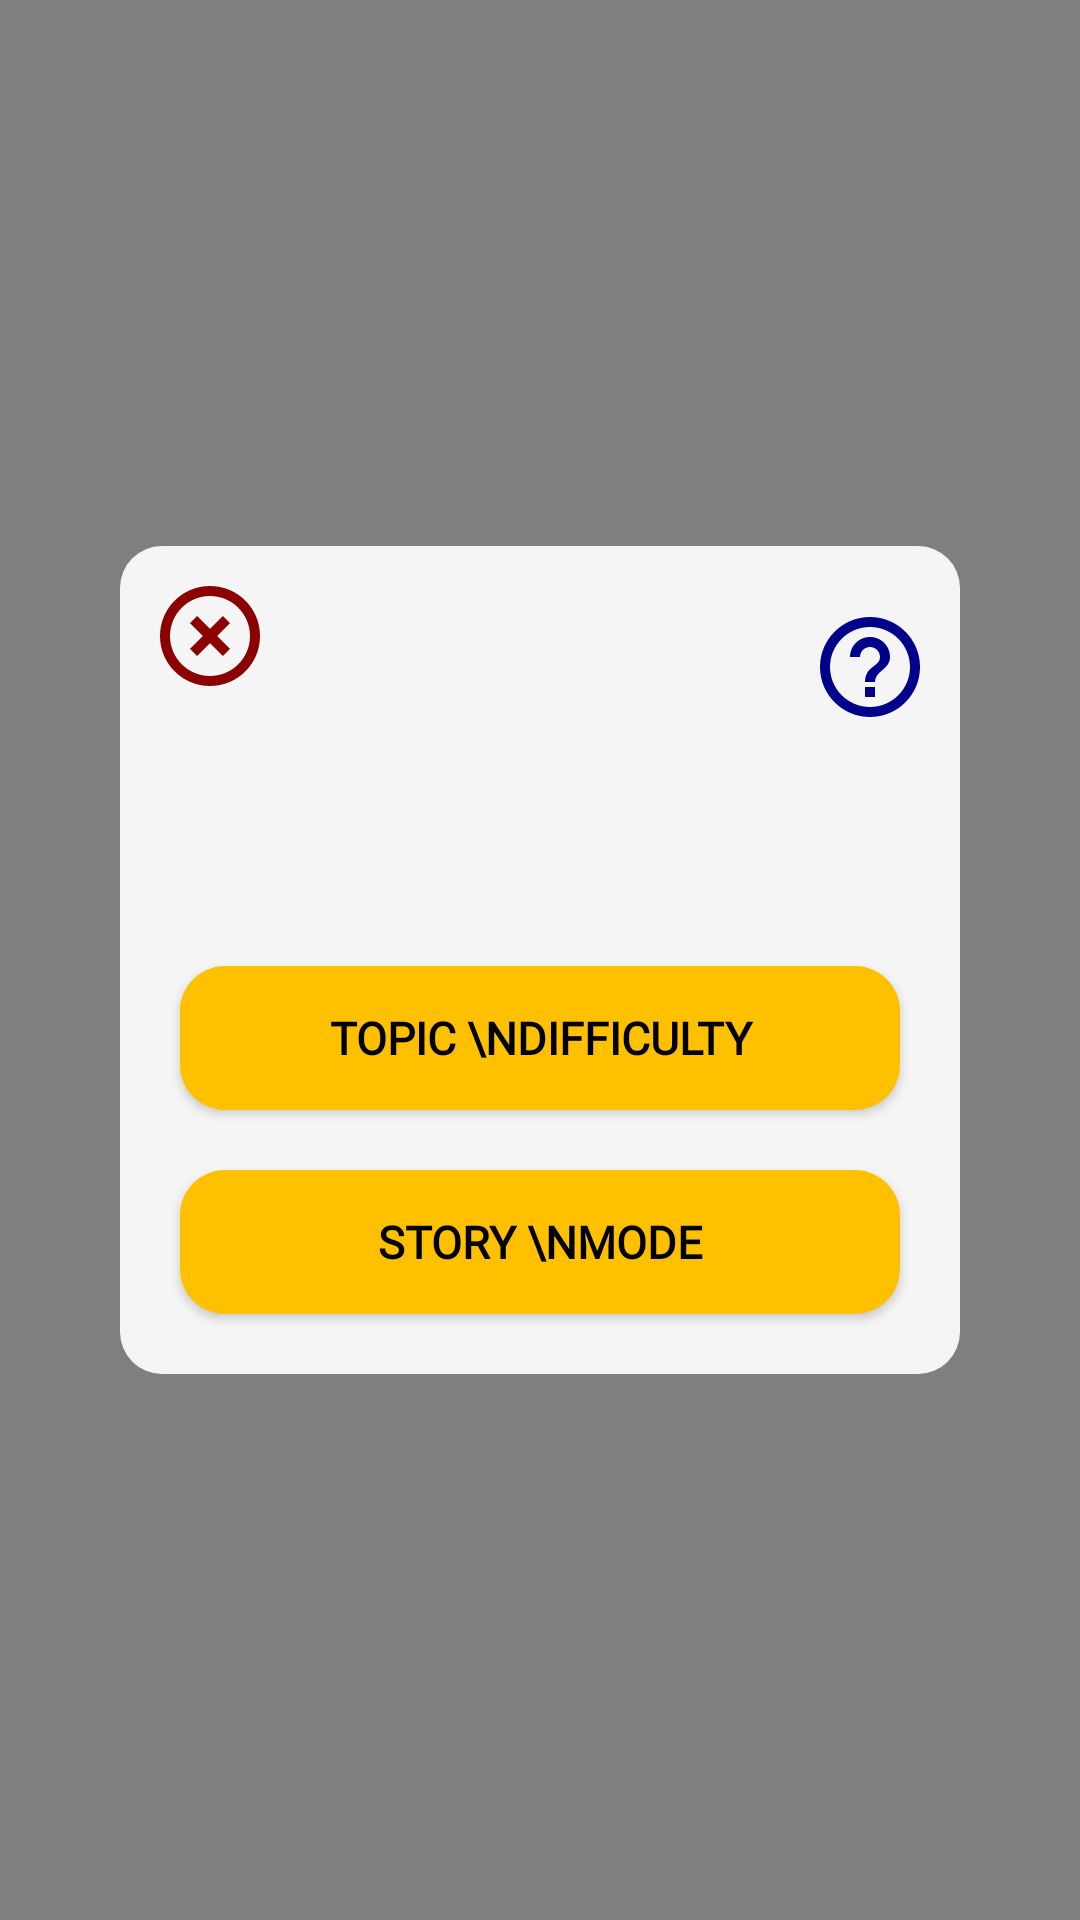

This screen was rendered from an Android layout file. Write that file and the resources it references.
<!-- AndroidManifest.xml: application theme Theme.MyOmoshiroi -->
<!-- res/layout/arcade_choice.xml -->
<?xml version="1.0" encoding="utf-8"?>
<LinearLayout xmlns:android="http://schemas.android.com/apk/res/android"
    xmlns:app="http://schemas.android.com/apk/res-auto"
    android:layout_width="match_parent"
    android:layout_height="match_parent"
    android:background="#80000000"
    android:gravity="center"
    android:orientation="vertical"
    android:padding="40dp">

        <LinearLayout
            android:layout_width="match_parent"
            android:layout_height="wrap_content"
            android:background="@drawable/layout_bg"
            android:gravity="center"
            android:orientation="vertical"
            android:padding="10dp">
        <LinearLayout
            android:layout_width="match_parent"
            android:layout_height="wrap_content"
            android:orientation="horizontal">
            <Button
                android:id="@+id/closeButton"
                android:layout_width="40dp"
                android:layout_height="40dp"
                android:background="@drawable/ic_close"
                app:backgroundTint="@color/dark_red" />
            <ImageView
                android:id="@+id/imageView3"
                android:layout_width="0dp"
                android:layout_height="120dp"
                android:layout_weight="1"
                android:layout_gravity="center_horizontal"
                app:srcCompat="@raw/play_arcade" />
            <Button
                android:id="@+id/btn_HelpPlayArcade"
                android:layout_width="40dp"
                android:layout_height="40dp"
                app:backgroundTint="@color/dark_blue"
                android:gravity="center_horizontal"
                android:background="@drawable/ic_help_outline" />
        </LinearLayout>

            <Button
                android:id="@+id/topicDifficultyButton"
                android:layout_width="match_parent"
                android:layout_height="wrap_content"
                android:layout_margin="10dp"
                android:background="@drawable/switchbackground"
                android:fontFamily="@font/bauhaus_regular"
                android:text="Topic \nDifficulty"
                android:textColor="@color/black"
                android:textSize="15sp"
                android:textStyle="bold"
                app:backgroundTint="#FFC000" />
            <Button
                android:id="@+id/storymodeButton"
                android:layout_width="match_parent"
                android:layout_height="wrap_content"
                android:layout_margin="10dp"
                android:text="Story \nMode"
                android:textSize="15sp"
                android:textColor="@color/black"
                android:fontFamily="@font/bauhaus_regular"
                android:textStyle="bold"
                android:background="@drawable/switchbackground"
                app:backgroundTint="#FFC000"/>
        </LinearLayout>
</LinearLayout>
<!-- resources referenced by this layout -->
<resources>
  <color name="black">#FF000000</color>
  <color name="dark_blue">#00008B</color>
  <color name="dark_red">#8B0000</color>
  <!-- drawable ic_close (drawable) -->
  <?xml version="1.0" encoding="utf-8"?>
  <vector xmlns:android="http://schemas.android.com/apk/res/android"
      android:width="24dp"
      android:height="24dp"
      android:viewportWidth="24"
      android:viewportHeight="24"
      android:tint="?attr/colorControlNormal">
      <path
          android:fillColor="@android:color/white"
          android:pathData="M14.59,8L12,10.59 9.41,8 8,9.41 10.59,12 8,14.59 9.41,16 12,13.41 14.59,16 16,14.59 13.41,12 16,9.41 14.59,8zM12,2C6.47,2 2,6.47 2,12s4.47,10 10,10 10,-4.47 10,-10S17.53,2 12,2zM12,20c-4.41,0 -8,-3.59 -8,-8s3.59,-8 8,-8 8,3.59 8,8 -3.59,8 -8,8z"/>
  </vector>
  <!-- drawable ic_help_outline (drawable) -->
  <?xml version="1.0" encoding="utf-8"?>
  <vector xmlns:android="http://schemas.android.com/apk/res/android"
      android:width="24dp"
      android:height="24dp"
      android:viewportWidth="24"
      android:viewportHeight="24"
      android:tint="?attr/colorControlNormal"
      android:autoMirrored="true">
      <path
          android:fillColor="@android:color/white"
          android:pathData="M11,18h2v-2h-2v2zM12,2C6.48,2 2,6.48 2,12s4.48,10 10,10 10,-4.48 10,-10S17.52,2 12,2zM12,20c-4.41,0 -8,-3.59 -8,-8s3.59,-8 8,-8 8,3.59 8,8 -3.59,8 -8,8zM12,6c-2.21,0 -4,1.79 -4,4h2c0,-1.1 0.9,-2 2,-2s2,0.9 2,2c0,2 -3,1.75 -3,5h2c0,-2.25 3,-2.5 3,-5 0,-2.21 -1.79,-4 -4,-4z"/>
  </vector>
  <!-- drawable layout_bg (drawable) -->
  <?xml version="1.0" encoding="utf-8"?>
  <shape xmlns:android="http://schemas.android.com/apk/res/android">
      <corners android:radius="14dp" />
      <solid android:color="@color/white_smoke" />
  </shape>
  <!-- drawable switchbackground (drawable) -->
  <?xml version="1.0" encoding="utf-8"?>
  <shape xmlns:android="http://schemas.android.com/apk/res/android">
      <corners android:radius="15dp" />
      <solid android:color="#D6D9EA" />
  </shape>
  <style name="Theme.MyOmoshiroi" parent="Theme.MaterialComponents.DayNight.DarkActionBar">
          
          <item name="colorPrimary">@color/purple_500</item>
          <item name="colorPrimaryVariant">@color/purple_700</item>
          <item name="colorOnPrimary">@color/white</item>
          
          <item name="colorSecondary">@color/teal_200</item>
          <item name="colorSecondaryVariant">@color/teal_700</item>
          <item name="colorOnSecondary">@color/black</item>
          
          <item name="android:statusBarColor" tools:targetApi="l">?attr/colorPrimaryVariant</item>
          
      </style>
  <color name="white_smoke">#F5F5F5</color>
  <color name="purple_500">#FF6200EE</color>
  <color name="purple_700">#FF3700B3</color>
  <color name="white">#FFFFFFFF</color>
  <color name="teal_200">#FF03DAC5</color>
  <color name="teal_700">#FF018786</color>
</resources>
